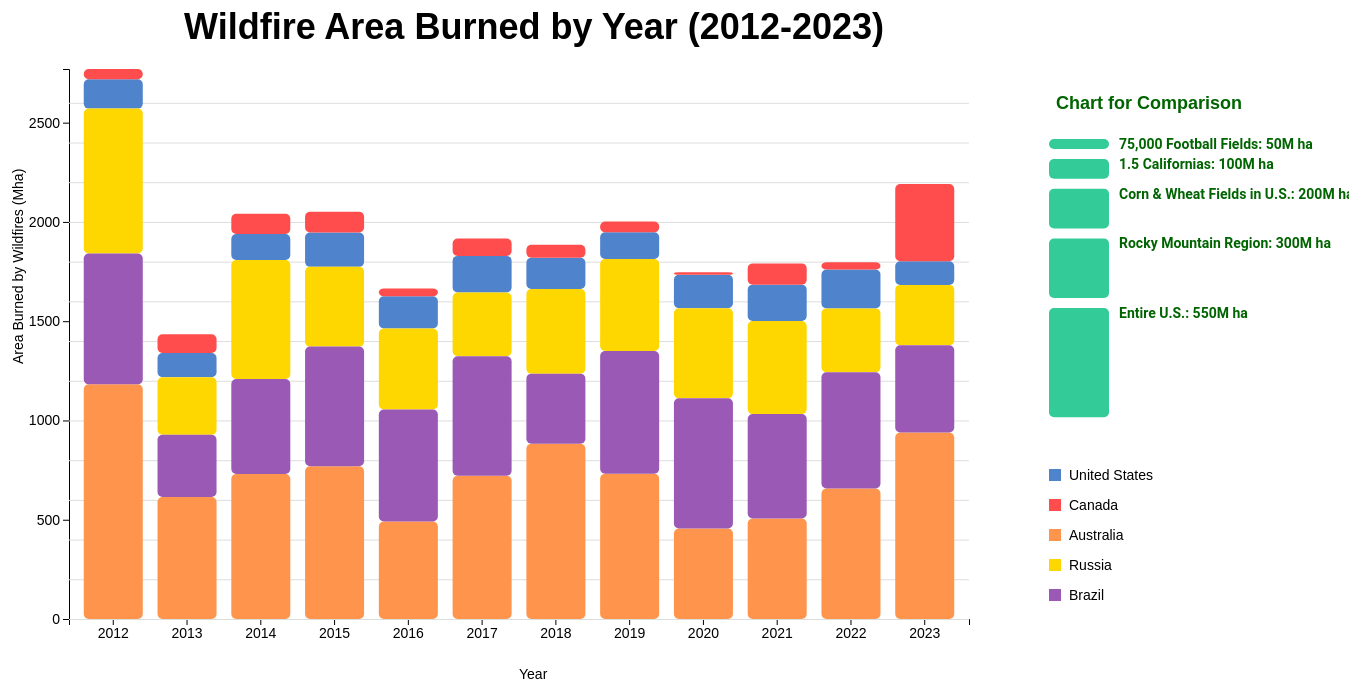
D3 v7 page, settled after 480 driven frames (8 s of simulated time); the page loaded 1 data file(s).


  const mainSvg = d3.select("#mainSVG");

  const margin = { top: 80, right: 30, bottom: 70, left: 70 };
  const width = 1000 - margin.left - margin.right;
  const height = 700 - margin.top - margin.bottom;

  const countriesOfInterest = ["United States", "Canada", "Australia", "Russia", "Brazil"];
  const referenceAreas = [
    { name: "75,000 Football Fields", size: 50000000 },
    { name: "1.5 Californias", size: 100000000 },
    { name: "Corn & Wheat Fields in U.S.", size: 200000000 },
    { name: "Rocky Mountain Region", size: 300000000 },
    { name: "Entire U.S.", size: 550000000 }
  ];

  // Shifted the graph group to the right by increasing the x-offset in the transform
  const graphGroup = mainSvg.append("g")
    .attr("transform", `translate(${margin.left + 50},${margin.top + 50})`); // Adjusted by +50

  const graphWidth = width;
  const graphHeight = height;

  // Shifted the graph title to the right by increasing the x value
  mainSvg.append("text")
    .attr("x", (margin.left + width + 200) / 2) // Shifted by +50
    .attr("y", margin.top + 20)
    .attr("class", "title")
    .text("Wildfire Area Burned by Year (2012-2023)");

  d3.csv("global_fire_data.csv").then(data => {
    data.forEach(d => {
      d.Year = +d.Year;
      countriesOfInterest.forEach(country => {
        d[country] = +d[country];
      });
    });

    const stack = d3.stack()
      .keys(countriesOfInterest)
      .order(d3.stackOrderDescending);

    const series = stack(data);

    const xScale = d3.scaleBand()
      .domain(data.map(d => d.Year))
      .range([0, graphWidth])
      .padding(0.2);

    const maxY = d3.max(series.flat().map(d => d[1]));
    let yScale = d3.scaleLinear()
      .domain([0, maxY])
      .range([graphHeight, 0]);

    const colorPalette = [
      "#4f83cc",
      "#ff4d4d",
      "#ff944d",
      "#ffd700",
      "#9b59b6"
    ];

    const colorScale = d3.scaleOrdinal()
      .domain(countriesOfInterest)
      .range(colorPalette);

    const xAxis = d3.axisBottom(xScale).ticks(10).tickFormat(d3.format("d"));
    graphGroup.append("g")
      .attr("transform", `translate(0,${graphHeight})`)
      .call(xAxis)
      .selectAll("text")
      .attr("class", "tick")
      .style("font-size", "14px");

    const yAxis = d3.axisLeft(yScale).ticks(6).tickFormat(d => d / 1000000);
    graphGroup.append("g")
      .call(yAxis)
      .selectAll("text")
      .attr("class", "tick")
      .style("font-size", "14px");

    graphGroup.append("text")
      .attr("transform", "rotate(-90)")
      .attr("y", -margin.left + 10)
      .attr("x", (-graphHeight / 2) - 20)
      .attr("dy", "1em")
      .attr("class", "axis-label")
      .text("Area Burned by Wildfires (Mha)");

    graphGroup.append("text")
      .attr("x", graphWidth / 2)
      .attr("y", graphHeight + margin.bottom - 10)
      .attr("class", "axis-label")
      .text("Year");

    const yGridlines = d3.axisLeft(yScale)
      .tickSize(-graphWidth)
      .tickFormat("");
    graphGroup.append("g")
      .attr("class", "gridlines")
      .call(yGridlines);

    graphGroup.selectAll("g.layer")
      .data(series)
      .join("g")
      .attr("class", "layer")
      .attr("fill", d => colorScale(d.key))
      .selectAll("rect")
      .data(d => d)
      .join("rect")
      .attr("x", d => xScale(d.data.Year))
      .attr("y", d => yScale(d[1]))
      .attr("height", d => yScale(d[0]) - yScale(d[1]))
      .attr("width", xScale.bandwidth())
      .attr("rx", 5)
      .attr("ry", 5);

    const comparisonGroup = mainSvg.append("g")
      .attr("transform", `translate(${graphWidth + 200}, ${margin.top + 120})`);

    let cumulativeY = 0;

    comparisonGroup.selectAll("rect")
      .data(referenceAreas)
      .join("rect")
      .attr("x", 0)
      .attr("y", d => {
        let yPosition = cumulativeY;
        cumulativeY += graphHeight - yScale(d.size) + 10;
        return yPosition;
      })
      .attr("width", 60)
      .attr("height", d => graphHeight - yScale(d.size))
      .attr("fill", "#33cc99")
      .attr("rx", 5)
      .attr("ry", 5);

    cumulativeY = 0;

    comparisonGroup.selectAll("text")
      .data(referenceAreas)
      .join("text")
      .attr("x", 70)
      .attr("y", d => {
        let yPosition = cumulativeY + 10;
        cumulativeY += graphHeight - yScale(d.size) + 10;
        return yPosition;
      })
      .text(d => `${d.name}: ${Math.round(d.size / 1000000)}M ha`)
      .style("font-size", "14px")
      .style("font-family", "Roboto")
      .style("font-weight", "bold")
      .style("fill", "darkgreen");

    comparisonGroup.append("text")
      .attr("x", 100)
      .attr("y", -30)
      .attr("class", "comparison-title")
      .text("Chart for Comparison");

    const legendGroup = mainSvg.append("g")
      .attr("transform", `translate(${graphWidth + 200}, ${margin.top + 450})`);

    const legend = legendGroup.selectAll(".legend")
      .data(countriesOfInterest)
      .join("g")
      .attr("class", "legend")
      .attr("transform", (d, i) => `translate(0, ${i * 30})`);

    legend.append("rect")
      .attr("x", 0)
      .attr("width", 12)
      .attr("height", 12)
      .style("fill", colorScale);

    legend.append("text")
      .attr("x", 20)
      .attr("y", 6)
      .attr("dy", ".35em")
      .attr("class", "legend")
      .text(d => d);
  });


### data: global_fire_data.csv
Year, Afghanistan, Africa, Akrotiri and Dhekelia, Aland Islands, Albania, Algeria, American Samoa, Andorra, Angola, Anguilla, Antigua and Barbuda, Argentina, Armenia, Aruba, Asia, Australia, Austria, Azerbaijan, Bahamas, Bahrain, Bangladesh, Barbados, Belarus
2012, 320375, 5267782259, 228, 0, 3607731, 12940666, 0, 0, 834524122, 0, 0, 91860190, 352905, 0, 1420634254, 1181980850, 17148, 1745827, 864230, 0, 12956549, 0, 1790687
2013, 165025, 6264735032, 0, 0, 218547, 2280668, 0, 0, 877364629, 0, 10902, 96382983, 321298, 0, 1313585416, 614843130, 9991, 1998242, 2391808, 0, 13228007, 0, 638821
2014, 132170, 5773280409, 0, 0, 103112, 5980090, 0, 0, 770910819, 0, 7872, 59518272, 271093, 0, 1598524613, 729985688, 40533, 1478271, 618068, 0, 13839044, 8153, 3049835
2015, 135354, 6410550377, 0, 0, 379463, 2749347, 0, 0, 895182337, 0, 0, 70809431, 174329, 0, 1538768843, 769633106, 18467, 5374996, 917798, 0, 6190753, 0, 5345880
2016, 239638, 6484023298, 14242, 0, 316418, 3314126, 0, 0, 896636708, 0, 1800, 67686000, 282870, 0, 1426206473, 491256141, 0, 2377101, 1263020, 0, 7289752, 6588, 641893
2017, 390935, 5839046109, 0, 0, 2160056, 6490339, 0, 0, 845012726, 0, 0, 93954508, 484939, 0, 1151515558, 721685250, 29730, 2393755, 2790074, 0, 5866344, 0, 991874
2018, 279323, 4777262914, 1365, 0, 142347, 723119, 0, 0, 696783454, 0, 9935, 90533990, 363898, 0, 817730267, 882869291, 11378, 1829426, 376408, 0, 9189606, 7106, 732878
2019, 185130, 5779614571, 5643, 0, 861555, 3620252, 0, 0, 941091463, 0, 0, 63429994, 367854, 0, 1444556151, 731603845, 46603, 4303854, 588194, 0, 11173055, 0, 3446355
2020, 695380, 6258188465, 0, 0, 791683, 5789373, 0, 0, 747212560, 0, 0, 212633195, 130380, 0, 1366438920, 455498716, 0, 1612618, 1362389, 0, 11476604, 0, 2823123
2021, 596684, 5693254561, 0, 0, 1107891, 3981560, 0, 0, 687008731, 0, 5890, 73423738, 101916, 0, 1366417773, 506020700, 13569, 2071516, 978149, 0, 11208434, 0, 679995
2022, 62534, 5619312532, 742, 0, 985757, 1985828, 0, 0, 757248376, 0, 0, 176096676, 334779, 0, 896614532, 657224160, 56004, 1445159, 454120, 0, 6076132, 0, 974276
2023, 77816, 5399733276, 0, 0, 206645, 1784041, 0, 0, 838502091, 0, 3828, 72158542, 131741, 0, 1270533819, 939522922, 12680, 467476, 635139, 0, 11152059, 0, 187886